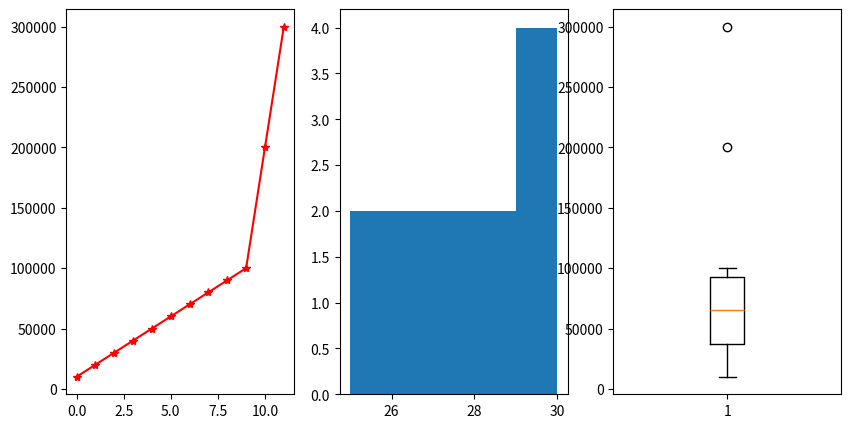

Reproduce this figure in Python.
import matplotlib.pyplot as plt 
import pandas as pd 
#univariate 
data={"salary":[10000,20000,30000,40000,50000,60000,70000,80000,90000,100000,200000,300000]}
df=pd.DataFrame(data)
#print(df)
#plt.plot(df["salary"],color="red",marker="*",linestyle="--",linewidth="2")
#plt.grid()
#plt.show()
#histogram 
#plt.hist(df["salary"],bins=5,color="green")
#plt.show()
#box plot
#plt.boxplot(df["salary"])
#plt.show()
#df.iloc[11]=[20]
#df.drop(index=11,inplace=True)
dept={"dept":["hr","fin","mark","ai","op","data","data","fin","op","ai","ai"]}
data1=pd.DataFrame(dept)
df=pd.concat([df,data1],axis=1)
#print(df)
#print(df)
#category based plot using pie 
count=df["dept"].value_counts()
#print(count)
#plt.pie(count,labels=count.index,autopct="%1.2f")
#plt.show()
#bar chart
#plt.bar(count.index,count)
#plt.show()
df["age"]=[25,26,27,28,29,30]*2
#print(df)
salary_sorted=df.sort_values("salary")
#print(salary_sorted)
#plt.scatter(salary_sorted["salary"],df["age"],color="red")
#plt.show()
salary_grp=df.groupby("dept")["salary"].sum()
#print(salary_grp)
#plt.pie(salary_grp,labels=salary_grp.index,autopct="%1.0f")
#plt.show()
#objectorientedapi
fig,axs=plt.subplots(1,3,figsize=(10,5))
fig.suptitle ="full dia"
axs[0].plot(salary_sorted["salary"],color="red",marker="*")
axs[0].set_xlabel="salary"
axs[1].hist(df["age"],bins=5)
axs[2].boxplot(df["salary"])
plt.show()
